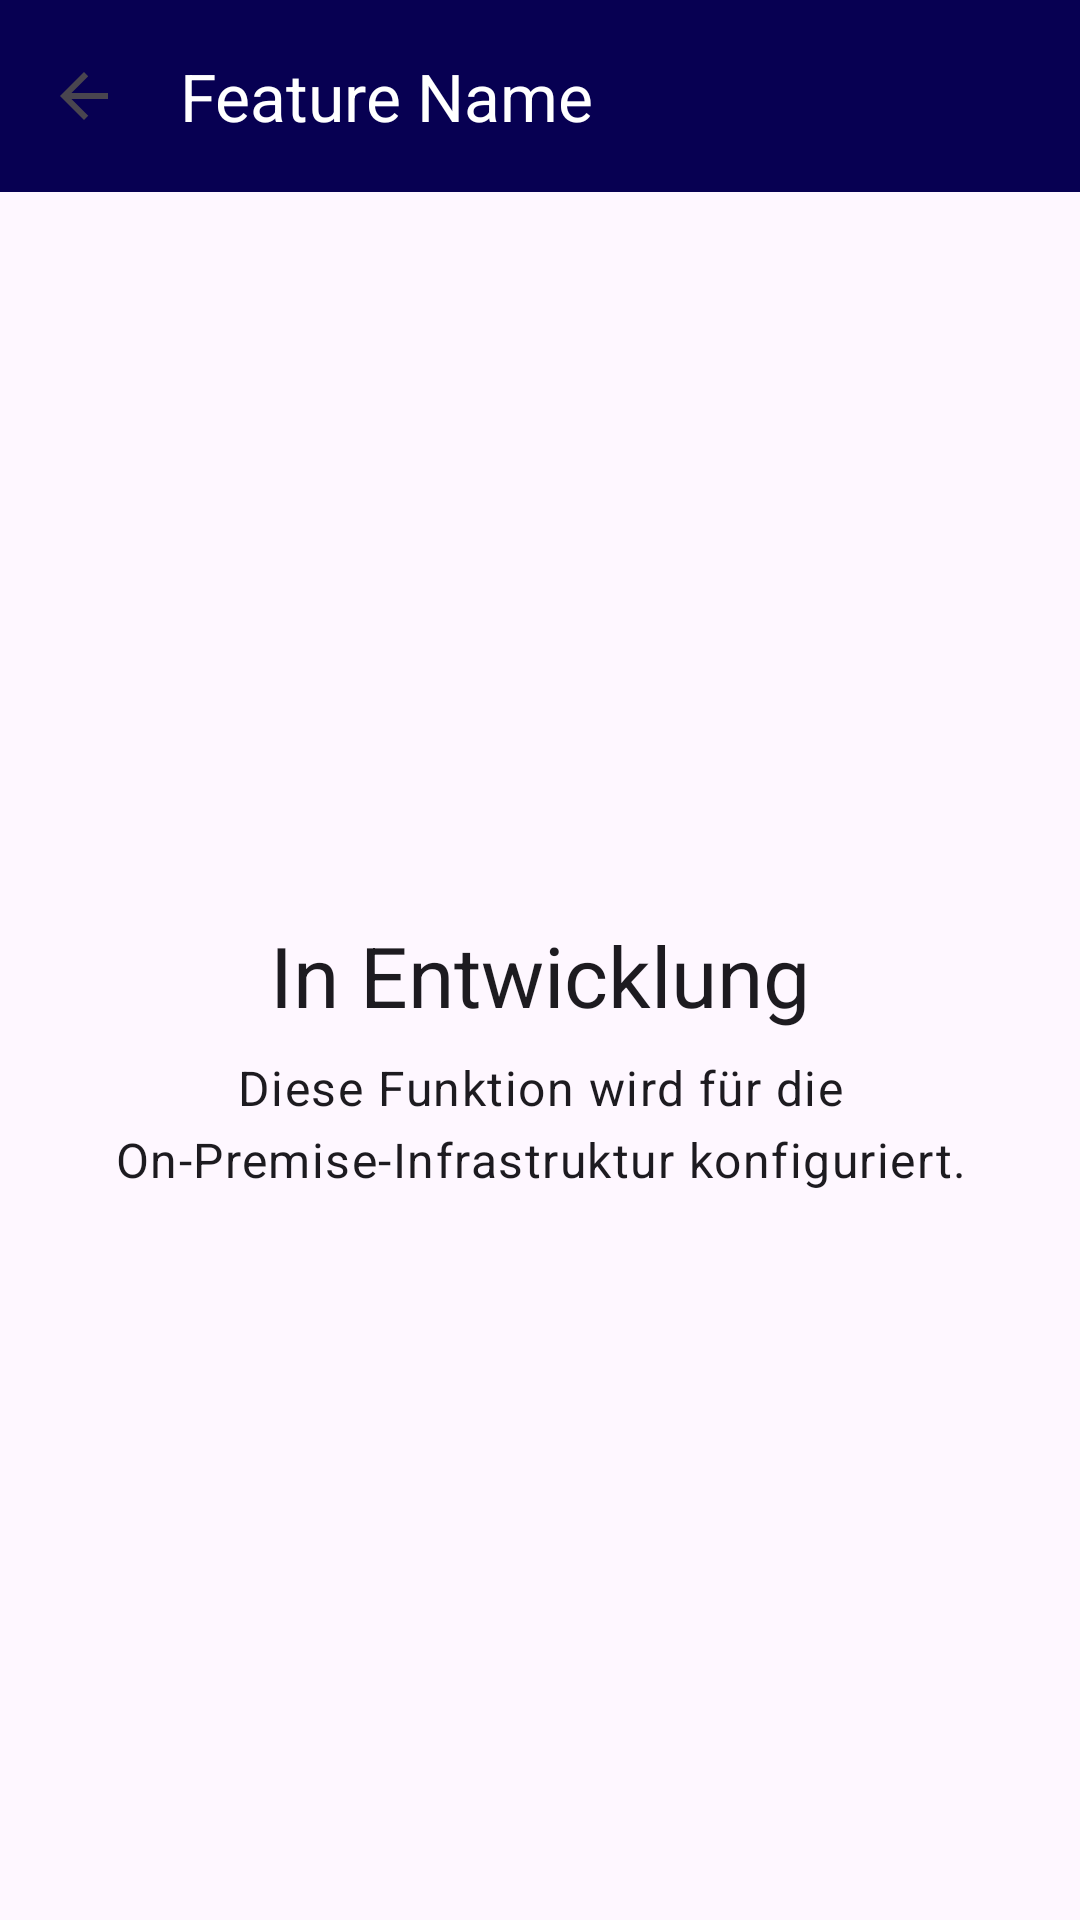

This screen was rendered from an Android layout file. Write that file and the resources it references.
<!-- AndroidManifest.xml: application theme Theme.ERPDS -->
<!-- res/layout/activity_feature_placeholder.xml -->
<?xml version="1.0" encoding="utf-8"?>
<androidx.constraintlayout.widget.ConstraintLayout xmlns:android="http://schemas.android.com/apk/res/android"
    xmlns:app="http://schemas.android.com/apk/res-auto"
    xmlns:tools="http://schemas.android.com/tools"
    android:id="@+id/main"
    android:layout_width="match_parent"
    android:layout_height="match_parent">

    <com.google.android.material.appbar.AppBarLayout
        android:id="@+id/appBarLayout"
        android:layout_width="match_parent"
        android:layout_height="wrap_content"
        app:layout_constraintTop_toTopOf="parent">

        <com.google.android.material.appbar.MaterialToolbar
            android:id="@+id/topAppBar"
            android:layout_width="match_parent"
            android:layout_height="?attr/actionBarSize"
            android:background="@color/brand_dark_blue"
            app:navigationIcon="?attr/homeAsUpIndicator"
            app:title="Feature Name"
            app:titleTextColor="@android:color/white" />

    </com.google.android.material.appbar.AppBarLayout>

    <LinearLayout
        android:layout_width="match_parent"
        android:layout_height="0dp"
        android:gravity="center"
        android:orientation="vertical"
        android:padding="24dp"
        app:layout_constraintBottom_toBottomOf="parent"
        app:layout_constraintEnd_toEndOf="parent"
        app:layout_constraintStart_toStartOf="parent"
        app:layout_constraintTop_toBottomOf="@id/appBarLayout">

        <com.google.android.material.textview.MaterialTextView
            android:id="@+id/featureTitle"
            android:layout_width="wrap_content"
            android:layout_height="wrap_content"
            android:text="In Entwicklung"
            android:textAppearance="?attr/textAppearanceHeadlineMedium" />

        <com.google.android.material.textview.MaterialTextView
            android:id="@+id/featureDescription"
            android:layout_width="wrap_content"
            android:layout_height="wrap_content"
            android:layout_marginTop="8dp"
            android:gravity="center"
            android:text="Diese Funktion wird für die On-Premise-Infrastruktur konfiguriert."
            android:textAppearance="?attr/textAppearanceBodyLarge" />

    </LinearLayout>

</androidx.constraintlayout.widget.ConstraintLayout>
<!-- resources referenced by this layout -->
<resources>
  <color name="brand_dark_blue">#070052</color>
  <style name="Theme.ERPDS" parent="Base.Theme.ERPDS" />
  <style name="Base.Theme.ERPDS" parent="Theme.Material3.DayNight.NoActionBar">
          
          
      </style>
</resources>
